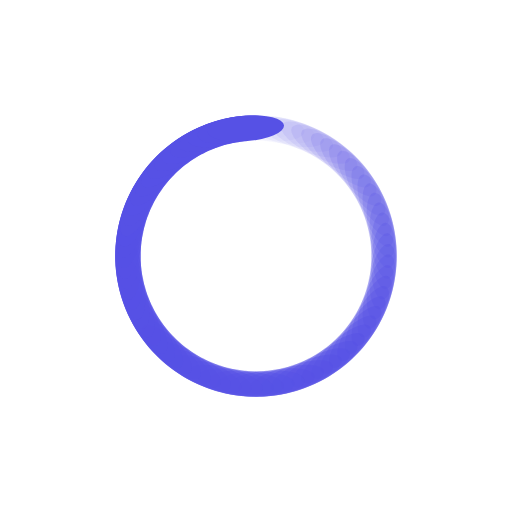
t = 0.00 s
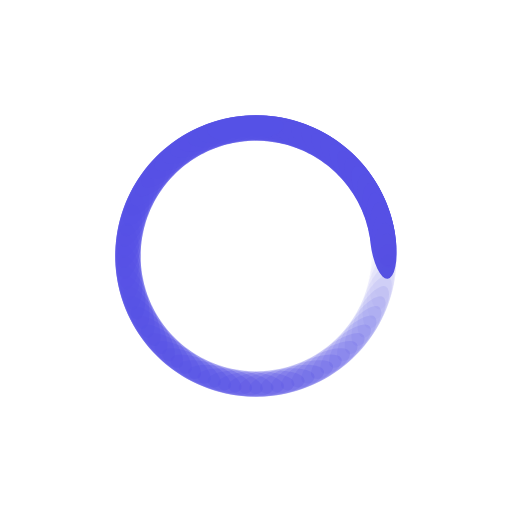
t = 0.25 s
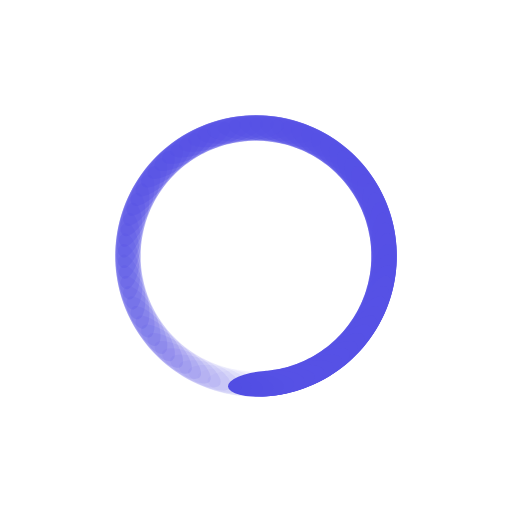
t = 0.50 s
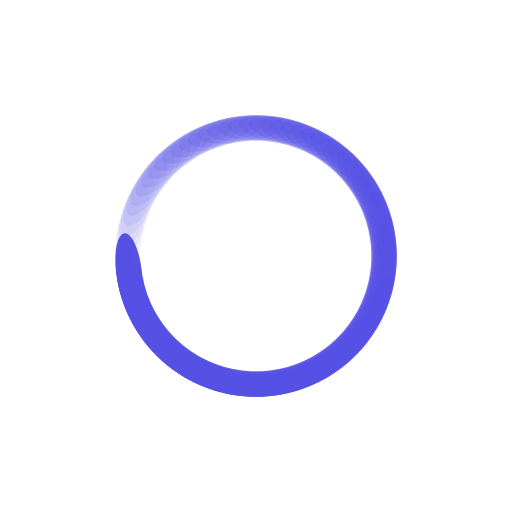
t = 0.75 s

The animated SVG that drew these frames (rendered in a browser with its animation timeline set to each time). Animation: 78 SMIL elements (animate=78); one cycle of 1.00 s, repeats indefinitely.

<svg xmlns="http://www.w3.org/2000/svg" viewBox="0 0 100 100" preserveAspectRatio="xMidYMid" width="200" height="200" style="shape-rendering: auto; display: block; background: transparent;" xmlns:xlink="http://www.w3.org/1999/xlink"><g><g transform="rotate(0 50 50)">
  <rect fill="#5651e5" height="5" width="15" ry="2.5" rx="7.3500000000000005" y="22.5" x="42.5">
    <animate repeatCount="indefinite" begin="-0.9871794871794872s" dur="1s" keyTimes="0;1" values="1;0" attributeName="opacity"></animate>
  </rect>
</g><g transform="rotate(4.615384615384615 50 50)">
  <rect fill="#5651e5" height="5" width="15" ry="2.5" rx="7.3500000000000005" y="22.5" x="42.5">
    <animate repeatCount="indefinite" begin="-0.9743589743589743s" dur="1s" keyTimes="0;1" values="1;0" attributeName="opacity"></animate>
  </rect>
</g><g transform="rotate(9.23076923076923 50 50)">
  <rect fill="#5651e5" height="5" width="15" ry="2.5" rx="7.3500000000000005" y="22.5" x="42.5">
    <animate repeatCount="indefinite" begin="-0.9615384615384616s" dur="1s" keyTimes="0;1" values="1;0" attributeName="opacity"></animate>
  </rect>
</g><g transform="rotate(13.846153846153847 50 50)">
  <rect fill="#5651e5" height="5" width="15" ry="2.5" rx="7.3500000000000005" y="22.5" x="42.5">
    <animate repeatCount="indefinite" begin="-0.9487179487179487s" dur="1s" keyTimes="0;1" values="1;0" attributeName="opacity"></animate>
  </rect>
</g><g transform="rotate(18.46153846153846 50 50)">
  <rect fill="#5651e5" height="5" width="15" ry="2.5" rx="7.3500000000000005" y="22.5" x="42.5">
    <animate repeatCount="indefinite" begin="-0.9358974358974359s" dur="1s" keyTimes="0;1" values="1;0" attributeName="opacity"></animate>
  </rect>
</g><g transform="rotate(23.076923076923077 50 50)">
  <rect fill="#5651e5" height="5" width="15" ry="2.5" rx="7.3500000000000005" y="22.5" x="42.5">
    <animate repeatCount="indefinite" begin="-0.9230769230769231s" dur="1s" keyTimes="0;1" values="1;0" attributeName="opacity"></animate>
  </rect>
</g><g transform="rotate(27.692307692307693 50 50)">
  <rect fill="#5651e5" height="5" width="15" ry="2.5" rx="7.3500000000000005" y="22.5" x="42.5">
    <animate repeatCount="indefinite" begin="-0.9102564102564102s" dur="1s" keyTimes="0;1" values="1;0" attributeName="opacity"></animate>
  </rect>
</g><g transform="rotate(32.30769230769231 50 50)">
  <rect fill="#5651e5" height="5" width="15" ry="2.5" rx="7.3500000000000005" y="22.5" x="42.5">
    <animate repeatCount="indefinite" begin="-0.8974358974358975s" dur="1s" keyTimes="0;1" values="1;0" attributeName="opacity"></animate>
  </rect>
</g><g transform="rotate(36.92307692307692 50 50)">
  <rect fill="#5651e5" height="5" width="15" ry="2.5" rx="7.3500000000000005" y="22.5" x="42.5">
    <animate repeatCount="indefinite" begin="-0.8846153846153846s" dur="1s" keyTimes="0;1" values="1;0" attributeName="opacity"></animate>
  </rect>
</g><g transform="rotate(41.53846153846154 50 50)">
  <rect fill="#5651e5" height="5" width="15" ry="2.5" rx="7.3500000000000005" y="22.5" x="42.5">
    <animate repeatCount="indefinite" begin="-0.8717948717948718s" dur="1s" keyTimes="0;1" values="1;0" attributeName="opacity"></animate>
  </rect>
</g><g transform="rotate(46.15384615384615 50 50)">
  <rect fill="#5651e5" height="5" width="15" ry="2.5" rx="7.3500000000000005" y="22.5" x="42.5">
    <animate repeatCount="indefinite" begin="-0.8589743589743589s" dur="1s" keyTimes="0;1" values="1;0" attributeName="opacity"></animate>
  </rect>
</g><g transform="rotate(50.76923076923077 50 50)">
  <rect fill="#5651e5" height="5" width="15" ry="2.5" rx="7.3500000000000005" y="22.5" x="42.5">
    <animate repeatCount="indefinite" begin="-0.8461538461538461s" dur="1s" keyTimes="0;1" values="1;0" attributeName="opacity"></animate>
  </rect>
</g><g transform="rotate(55.38461538461539 50 50)">
  <rect fill="#5651e5" height="5" width="15" ry="2.5" rx="7.3500000000000005" y="22.5" x="42.5">
    <animate repeatCount="indefinite" begin="-0.8333333333333334s" dur="1s" keyTimes="0;1" values="1;0" attributeName="opacity"></animate>
  </rect>
</g><g transform="rotate(60 50 50)">
  <rect fill="#5651e5" height="5" width="15" ry="2.5" rx="7.3500000000000005" y="22.5" x="42.5">
    <animate repeatCount="indefinite" begin="-0.8205128205128205s" dur="1s" keyTimes="0;1" values="1;0" attributeName="opacity"></animate>
  </rect>
</g><g transform="rotate(64.61538461538461 50 50)">
  <rect fill="#5651e5" height="5" width="15" ry="2.5" rx="7.3500000000000005" y="22.5" x="42.5">
    <animate repeatCount="indefinite" begin="-0.8076923076923077s" dur="1s" keyTimes="0;1" values="1;0" attributeName="opacity"></animate>
  </rect>
</g><g transform="rotate(69.23076923076923 50 50)">
  <rect fill="#5651e5" height="5" width="15" ry="2.5" rx="7.3500000000000005" y="22.5" x="42.5">
    <animate repeatCount="indefinite" begin="-0.7948717948717948s" dur="1s" keyTimes="0;1" values="1;0" attributeName="opacity"></animate>
  </rect>
</g><g transform="rotate(73.84615384615384 50 50)">
  <rect fill="#5651e5" height="5" width="15" ry="2.5" rx="7.3500000000000005" y="22.5" x="42.5">
    <animate repeatCount="indefinite" begin="-0.782051282051282s" dur="1s" keyTimes="0;1" values="1;0" attributeName="opacity"></animate>
  </rect>
</g><g transform="rotate(78.46153846153847 50 50)">
  <rect fill="#5651e5" height="5" width="15" ry="2.5" rx="7.3500000000000005" y="22.5" x="42.5">
    <animate repeatCount="indefinite" begin="-0.7692307692307693s" dur="1s" keyTimes="0;1" values="1;0" attributeName="opacity"></animate>
  </rect>
</g><g transform="rotate(83.07692307692308 50 50)">
  <rect fill="#5651e5" height="5" width="15" ry="2.5" rx="7.3500000000000005" y="22.5" x="42.5">
    <animate repeatCount="indefinite" begin="-0.7564102564102564s" dur="1s" keyTimes="0;1" values="1;0" attributeName="opacity"></animate>
  </rect>
</g><g transform="rotate(87.6923076923077 50 50)">
  <rect fill="#5651e5" height="5" width="15" ry="2.5" rx="7.3500000000000005" y="22.5" x="42.5">
    <animate repeatCount="indefinite" begin="-0.7435897435897436s" dur="1s" keyTimes="0;1" values="1;0" attributeName="opacity"></animate>
  </rect>
</g><g transform="rotate(92.3076923076923 50 50)">
  <rect fill="#5651e5" height="5" width="15" ry="2.5" rx="7.3500000000000005" y="22.5" x="42.5">
    <animate repeatCount="indefinite" begin="-0.7307692307692307s" dur="1s" keyTimes="0;1" values="1;0" attributeName="opacity"></animate>
  </rect>
</g><g transform="rotate(96.92307692307692 50 50)">
  <rect fill="#5651e5" height="5" width="15" ry="2.5" rx="7.3500000000000005" y="22.5" x="42.5">
    <animate repeatCount="indefinite" begin="-0.717948717948718s" dur="1s" keyTimes="0;1" values="1;0" attributeName="opacity"></animate>
  </rect>
</g><g transform="rotate(101.53846153846153 50 50)">
  <rect fill="#5651e5" height="5" width="15" ry="2.5" rx="7.3500000000000005" y="22.5" x="42.5">
    <animate repeatCount="indefinite" begin="-0.7051282051282052s" dur="1s" keyTimes="0;1" values="1;0" attributeName="opacity"></animate>
  </rect>
</g><g transform="rotate(106.15384615384616 50 50)">
  <rect fill="#5651e5" height="5" width="15" ry="2.5" rx="7.3500000000000005" y="22.5" x="42.5">
    <animate repeatCount="indefinite" begin="-0.6923076923076923s" dur="1s" keyTimes="0;1" values="1;0" attributeName="opacity"></animate>
  </rect>
</g><g transform="rotate(110.76923076923077 50 50)">
  <rect fill="#5651e5" height="5" width="15" ry="2.5" rx="7.3500000000000005" y="22.5" x="42.5">
    <animate repeatCount="indefinite" begin="-0.6794871794871795s" dur="1s" keyTimes="0;1" values="1;0" attributeName="opacity"></animate>
  </rect>
</g><g transform="rotate(115.38461538461539 50 50)">
  <rect fill="#5651e5" height="5" width="15" ry="2.5" rx="7.3500000000000005" y="22.5" x="42.5">
    <animate repeatCount="indefinite" begin="-0.6666666666666666s" dur="1s" keyTimes="0;1" values="1;0" attributeName="opacity"></animate>
  </rect>
</g><g transform="rotate(120 50 50)">
  <rect fill="#5651e5" height="5" width="15" ry="2.5" rx="7.3500000000000005" y="22.5" x="42.5">
    <animate repeatCount="indefinite" begin="-0.6538461538461539s" dur="1s" keyTimes="0;1" values="1;0" attributeName="opacity"></animate>
  </rect>
</g><g transform="rotate(124.61538461538461 50 50)">
  <rect fill="#5651e5" height="5" width="15" ry="2.5" rx="7.3500000000000005" y="22.5" x="42.5">
    <animate repeatCount="indefinite" begin="-0.6410256410256411s" dur="1s" keyTimes="0;1" values="1;0" attributeName="opacity"></animate>
  </rect>
</g><g transform="rotate(129.23076923076923 50 50)">
  <rect fill="#5651e5" height="5" width="15" ry="2.5" rx="7.3500000000000005" y="22.5" x="42.5">
    <animate repeatCount="indefinite" begin="-0.6282051282051282s" dur="1s" keyTimes="0;1" values="1;0" attributeName="opacity"></animate>
  </rect>
</g><g transform="rotate(133.84615384615384 50 50)">
  <rect fill="#5651e5" height="5" width="15" ry="2.5" rx="7.3500000000000005" y="22.5" x="42.5">
    <animate repeatCount="indefinite" begin="-0.6153846153846154s" dur="1s" keyTimes="0;1" values="1;0" attributeName="opacity"></animate>
  </rect>
</g><g transform="rotate(138.46153846153845 50 50)">
  <rect fill="#5651e5" height="5" width="15" ry="2.5" rx="7.3500000000000005" y="22.5" x="42.5">
    <animate repeatCount="indefinite" begin="-0.6025641025641025s" dur="1s" keyTimes="0;1" values="1;0" attributeName="opacity"></animate>
  </rect>
</g><g transform="rotate(143.07692307692307 50 50)">
  <rect fill="#5651e5" height="5" width="15" ry="2.5" rx="7.3500000000000005" y="22.5" x="42.5">
    <animate repeatCount="indefinite" begin="-0.5897435897435898s" dur="1s" keyTimes="0;1" values="1;0" attributeName="opacity"></animate>
  </rect>
</g><g transform="rotate(147.69230769230768 50 50)">
  <rect fill="#5651e5" height="5" width="15" ry="2.5" rx="7.3500000000000005" y="22.5" x="42.5">
    <animate repeatCount="indefinite" begin="-0.5769230769230769s" dur="1s" keyTimes="0;1" values="1;0" attributeName="opacity"></animate>
  </rect>
</g><g transform="rotate(152.30769230769232 50 50)">
  <rect fill="#5651e5" height="5" width="15" ry="2.5" rx="7.3500000000000005" y="22.5" x="42.5">
    <animate repeatCount="indefinite" begin="-0.5641025641025641s" dur="1s" keyTimes="0;1" values="1;0" attributeName="opacity"></animate>
  </rect>
</g><g transform="rotate(156.92307692307693 50 50)">
  <rect fill="#5651e5" height="5" width="15" ry="2.5" rx="7.3500000000000005" y="22.5" x="42.5">
    <animate repeatCount="indefinite" begin="-0.5512820512820513s" dur="1s" keyTimes="0;1" values="1;0" attributeName="opacity"></animate>
  </rect>
</g><g transform="rotate(161.53846153846155 50 50)">
  <rect fill="#5651e5" height="5" width="15" ry="2.5" rx="7.3500000000000005" y="22.5" x="42.5">
    <animate repeatCount="indefinite" begin="-0.5384615384615384s" dur="1s" keyTimes="0;1" values="1;0" attributeName="opacity"></animate>
  </rect>
</g><g transform="rotate(166.15384615384616 50 50)">
  <rect fill="#5651e5" height="5" width="15" ry="2.5" rx="7.3500000000000005" y="22.5" x="42.5">
    <animate repeatCount="indefinite" begin="-0.5256410256410257s" dur="1s" keyTimes="0;1" values="1;0" attributeName="opacity"></animate>
  </rect>
</g><g transform="rotate(170.76923076923077 50 50)">
  <rect fill="#5651e5" height="5" width="15" ry="2.5" rx="7.3500000000000005" y="22.5" x="42.5">
    <animate repeatCount="indefinite" begin="-0.5128205128205128s" dur="1s" keyTimes="0;1" values="1;0" attributeName="opacity"></animate>
  </rect>
</g><g transform="rotate(175.3846153846154 50 50)">
  <rect fill="#5651e5" height="5" width="15" ry="2.5" rx="7.3500000000000005" y="22.5" x="42.5">
    <animate repeatCount="indefinite" begin="-0.5s" dur="1s" keyTimes="0;1" values="1;0" attributeName="opacity"></animate>
  </rect>
</g><g transform="rotate(180 50 50)">
  <rect fill="#5651e5" height="5" width="15" ry="2.5" rx="7.3500000000000005" y="22.5" x="42.5">
    <animate repeatCount="indefinite" begin="-0.48717948717948717s" dur="1s" keyTimes="0;1" values="1;0" attributeName="opacity"></animate>
  </rect>
</g><g transform="rotate(184.6153846153846 50 50)">
  <rect fill="#5651e5" height="5" width="15" ry="2.5" rx="7.3500000000000005" y="22.5" x="42.5">
    <animate repeatCount="indefinite" begin="-0.47435897435897434s" dur="1s" keyTimes="0;1" values="1;0" attributeName="opacity"></animate>
  </rect>
</g><g transform="rotate(189.23076923076923 50 50)">
  <rect fill="#5651e5" height="5" width="15" ry="2.5" rx="7.3500000000000005" y="22.5" x="42.5">
    <animate repeatCount="indefinite" begin="-0.46153846153846156s" dur="1s" keyTimes="0;1" values="1;0" attributeName="opacity"></animate>
  </rect>
</g><g transform="rotate(193.84615384615384 50 50)">
  <rect fill="#5651e5" height="5" width="15" ry="2.5" rx="7.3500000000000005" y="22.5" x="42.5">
    <animate repeatCount="indefinite" begin="-0.44871794871794873s" dur="1s" keyTimes="0;1" values="1;0" attributeName="opacity"></animate>
  </rect>
</g><g transform="rotate(198.46153846153845 50 50)">
  <rect fill="#5651e5" height="5" width="15" ry="2.5" rx="7.3500000000000005" y="22.5" x="42.5">
    <animate repeatCount="indefinite" begin="-0.4358974358974359s" dur="1s" keyTimes="0;1" values="1;0" attributeName="opacity"></animate>
  </rect>
</g><g transform="rotate(203.07692307692307 50 50)">
  <rect fill="#5651e5" height="5" width="15" ry="2.5" rx="7.3500000000000005" y="22.5" x="42.5">
    <animate repeatCount="indefinite" begin="-0.4230769230769231s" dur="1s" keyTimes="0;1" values="1;0" attributeName="opacity"></animate>
  </rect>
</g><g transform="rotate(207.69230769230768 50 50)">
  <rect fill="#5651e5" height="5" width="15" ry="2.5" rx="7.3500000000000005" y="22.5" x="42.5">
    <animate repeatCount="indefinite" begin="-0.41025641025641024s" dur="1s" keyTimes="0;1" values="1;0" attributeName="opacity"></animate>
  </rect>
</g><g transform="rotate(212.30769230769232 50 50)">
  <rect fill="#5651e5" height="5" width="15" ry="2.5" rx="7.3500000000000005" y="22.5" x="42.5">
    <animate repeatCount="indefinite" begin="-0.3974358974358974s" dur="1s" keyTimes="0;1" values="1;0" attributeName="opacity"></animate>
  </rect>
</g><g transform="rotate(216.92307692307693 50 50)">
  <rect fill="#5651e5" height="5" width="15" ry="2.5" rx="7.3500000000000005" y="22.5" x="42.5">
    <animate repeatCount="indefinite" begin="-0.38461538461538464s" dur="1s" keyTimes="0;1" values="1;0" attributeName="opacity"></animate>
  </rect>
</g><g transform="rotate(221.53846153846155 50 50)">
  <rect fill="#5651e5" height="5" width="15" ry="2.5" rx="7.3500000000000005" y="22.5" x="42.5">
    <animate repeatCount="indefinite" begin="-0.3717948717948718s" dur="1s" keyTimes="0;1" values="1;0" attributeName="opacity"></animate>
  </rect>
</g><g transform="rotate(226.15384615384616 50 50)">
  <rect fill="#5651e5" height="5" width="15" ry="2.5" rx="7.3500000000000005" y="22.5" x="42.5">
    <animate repeatCount="indefinite" begin="-0.358974358974359s" dur="1s" keyTimes="0;1" values="1;0" attributeName="opacity"></animate>
  </rect>
</g><g transform="rotate(230.76923076923077 50 50)">
  <rect fill="#5651e5" height="5" width="15" ry="2.5" rx="7.3500000000000005" y="22.5" x="42.5">
    <animate repeatCount="indefinite" begin="-0.34615384615384615s" dur="1s" keyTimes="0;1" values="1;0" attributeName="opacity"></animate>
  </rect>
</g><g transform="rotate(235.3846153846154 50 50)">
  <rect fill="#5651e5" height="5" width="15" ry="2.5" rx="7.3500000000000005" y="22.5" x="42.5">
    <animate repeatCount="indefinite" begin="-0.3333333333333333s" dur="1s" keyTimes="0;1" values="1;0" attributeName="opacity"></animate>
  </rect>
</g><g transform="rotate(240 50 50)">
  <rect fill="#5651e5" height="5" width="15" ry="2.5" rx="7.3500000000000005" y="22.5" x="42.5">
    <animate repeatCount="indefinite" begin="-0.32051282051282054s" dur="1s" keyTimes="0;1" values="1;0" attributeName="opacity"></animate>
  </rect>
</g><g transform="rotate(244.6153846153846 50 50)">
  <rect fill="#5651e5" height="5" width="15" ry="2.5" rx="7.3500000000000005" y="22.5" x="42.5">
    <animate repeatCount="indefinite" begin="-0.3076923076923077s" dur="1s" keyTimes="0;1" values="1;0" attributeName="opacity"></animate>
  </rect>
</g><g transform="rotate(249.23076923076923 50 50)">
  <rect fill="#5651e5" height="5" width="15" ry="2.5" rx="7.3500000000000005" y="22.5" x="42.5">
    <animate repeatCount="indefinite" begin="-0.2948717948717949s" dur="1s" keyTimes="0;1" values="1;0" attributeName="opacity"></animate>
  </rect>
</g><g transform="rotate(253.84615384615384 50 50)">
  <rect fill="#5651e5" height="5" width="15" ry="2.5" rx="7.3500000000000005" y="22.5" x="42.5">
    <animate repeatCount="indefinite" begin="-0.28205128205128205s" dur="1s" keyTimes="0;1" values="1;0" attributeName="opacity"></animate>
  </rect>
</g><g transform="rotate(258.46153846153845 50 50)">
  <rect fill="#5651e5" height="5" width="15" ry="2.5" rx="7.3500000000000005" y="22.5" x="42.5">
    <animate repeatCount="indefinite" begin="-0.2692307692307692s" dur="1s" keyTimes="0;1" values="1;0" attributeName="opacity"></animate>
  </rect>
</g><g transform="rotate(263.0769230769231 50 50)">
  <rect fill="#5651e5" height="5" width="15" ry="2.5" rx="7.3500000000000005" y="22.5" x="42.5">
    <animate repeatCount="indefinite" begin="-0.2564102564102564s" dur="1s" keyTimes="0;1" values="1;0" attributeName="opacity"></animate>
  </rect>
</g><g transform="rotate(267.6923076923077 50 50)">
  <rect fill="#5651e5" height="5" width="15" ry="2.5" rx="7.3500000000000005" y="22.5" x="42.5">
    <animate repeatCount="indefinite" begin="-0.24358974358974358s" dur="1s" keyTimes="0;1" values="1;0" attributeName="opacity"></animate>
  </rect>
</g><g transform="rotate(272.3076923076923 50 50)">
  <rect fill="#5651e5" height="5" width="15" ry="2.5" rx="7.3500000000000005" y="22.5" x="42.5">
    <animate repeatCount="indefinite" begin="-0.23076923076923078s" dur="1s" keyTimes="0;1" values="1;0" attributeName="opacity"></animate>
  </rect>
</g><g transform="rotate(276.9230769230769 50 50)">
  <rect fill="#5651e5" height="5" width="15" ry="2.5" rx="7.3500000000000005" y="22.5" x="42.5">
    <animate repeatCount="indefinite" begin="-0.21794871794871795s" dur="1s" keyTimes="0;1" values="1;0" attributeName="opacity"></animate>
  </rect>
</g><g transform="rotate(281.53846153846155 50 50)">
  <rect fill="#5651e5" height="5" width="15" ry="2.5" rx="7.3500000000000005" y="22.5" x="42.5">
    <animate repeatCount="indefinite" begin="-0.20512820512820512s" dur="1s" keyTimes="0;1" values="1;0" attributeName="opacity"></animate>
  </rect>
</g><g transform="rotate(286.15384615384613 50 50)">
  <rect fill="#5651e5" height="5" width="15" ry="2.5" rx="7.3500000000000005" y="22.5" x="42.5">
    <animate repeatCount="indefinite" begin="-0.19230769230769232s" dur="1s" keyTimes="0;1" values="1;0" attributeName="opacity"></animate>
  </rect>
</g><g transform="rotate(290.7692307692308 50 50)">
  <rect fill="#5651e5" height="5" width="15" ry="2.5" rx="7.3500000000000005" y="22.5" x="42.5">
    <animate repeatCount="indefinite" begin="-0.1794871794871795s" dur="1s" keyTimes="0;1" values="1;0" attributeName="opacity"></animate>
  </rect>
</g><g transform="rotate(295.38461538461536 50 50)">
  <rect fill="#5651e5" height="5" width="15" ry="2.5" rx="7.3500000000000005" y="22.5" x="42.5">
    <animate repeatCount="indefinite" begin="-0.16666666666666666s" dur="1s" keyTimes="0;1" values="1;0" attributeName="opacity"></animate>
  </rect>
</g><g transform="rotate(300 50 50)">
  <rect fill="#5651e5" height="5" width="15" ry="2.5" rx="7.3500000000000005" y="22.5" x="42.5">
    <animate repeatCount="indefinite" begin="-0.15384615384615385s" dur="1s" keyTimes="0;1" values="1;0" attributeName="opacity"></animate>
  </rect>
</g><g transform="rotate(304.61538461538464 50 50)">
  <rect fill="#5651e5" height="5" width="15" ry="2.5" rx="7.3500000000000005" y="22.5" x="42.5">
    <animate repeatCount="indefinite" begin="-0.14102564102564102s" dur="1s" keyTimes="0;1" values="1;0" attributeName="opacity"></animate>
  </rect>
</g><g transform="rotate(309.2307692307692 50 50)">
  <rect fill="#5651e5" height="5" width="15" ry="2.5" rx="7.3500000000000005" y="22.5" x="42.5">
    <animate repeatCount="indefinite" begin="-0.1282051282051282s" dur="1s" keyTimes="0;1" values="1;0" attributeName="opacity"></animate>
  </rect>
</g><g transform="rotate(313.84615384615387 50 50)">
  <rect fill="#5651e5" height="5" width="15" ry="2.5" rx="7.3500000000000005" y="22.5" x="42.5">
    <animate repeatCount="indefinite" begin="-0.11538461538461539s" dur="1s" keyTimes="0;1" values="1;0" attributeName="opacity"></animate>
  </rect>
</g><g transform="rotate(318.46153846153845 50 50)">
  <rect fill="#5651e5" height="5" width="15" ry="2.5" rx="7.3500000000000005" y="22.5" x="42.5">
    <animate repeatCount="indefinite" begin="-0.10256410256410256s" dur="1s" keyTimes="0;1" values="1;0" attributeName="opacity"></animate>
  </rect>
</g><g transform="rotate(323.0769230769231 50 50)">
  <rect fill="#5651e5" height="5" width="15" ry="2.5" rx="7.3500000000000005" y="22.5" x="42.5">
    <animate repeatCount="indefinite" begin="-0.08974358974358974s" dur="1s" keyTimes="0;1" values="1;0" attributeName="opacity"></animate>
  </rect>
</g><g transform="rotate(327.6923076923077 50 50)">
  <rect fill="#5651e5" height="5" width="15" ry="2.5" rx="7.3500000000000005" y="22.5" x="42.5">
    <animate repeatCount="indefinite" begin="-0.07692307692307693s" dur="1s" keyTimes="0;1" values="1;0" attributeName="opacity"></animate>
  </rect>
</g><g transform="rotate(332.3076923076923 50 50)">
  <rect fill="#5651e5" height="5" width="15" ry="2.5" rx="7.3500000000000005" y="22.5" x="42.5">
    <animate repeatCount="indefinite" begin="-0.0641025641025641s" dur="1s" keyTimes="0;1" values="1;0" attributeName="opacity"></animate>
  </rect>
</g><g transform="rotate(336.9230769230769 50 50)">
  <rect fill="#5651e5" height="5" width="15" ry="2.5" rx="7.3500000000000005" y="22.5" x="42.5">
    <animate repeatCount="indefinite" begin="-0.05128205128205128s" dur="1s" keyTimes="0;1" values="1;0" attributeName="opacity"></animate>
  </rect>
</g><g transform="rotate(341.53846153846155 50 50)">
  <rect fill="#5651e5" height="5" width="15" ry="2.5" rx="7.3500000000000005" y="22.5" x="42.5">
    <animate repeatCount="indefinite" begin="-0.038461538461538464s" dur="1s" keyTimes="0;1" values="1;0" attributeName="opacity"></animate>
  </rect>
</g><g transform="rotate(346.15384615384613 50 50)">
  <rect fill="#5651e5" height="5" width="15" ry="2.5" rx="7.3500000000000005" y="22.5" x="42.5">
    <animate repeatCount="indefinite" begin="-0.02564102564102564s" dur="1s" keyTimes="0;1" values="1;0" attributeName="opacity"></animate>
  </rect>
</g><g transform="rotate(350.7692307692308 50 50)">
  <rect fill="#5651e5" height="5" width="15" ry="2.5" rx="7.3500000000000005" y="22.5" x="42.5">
    <animate repeatCount="indefinite" begin="-0.01282051282051282s" dur="1s" keyTimes="0;1" values="1;0" attributeName="opacity"></animate>
  </rect>
</g><g transform="rotate(355.38461538461536 50 50)">
  <rect fill="#5651e5" height="5" width="15" ry="2.5" rx="7.3500000000000005" y="22.5" x="42.5">
    <animate repeatCount="indefinite" begin="0s" dur="1s" keyTimes="0;1" values="1;0" attributeName="opacity"></animate>
  </rect>
</g><g></g></g><!-- [ldio] generated by https://loading.io --></svg>